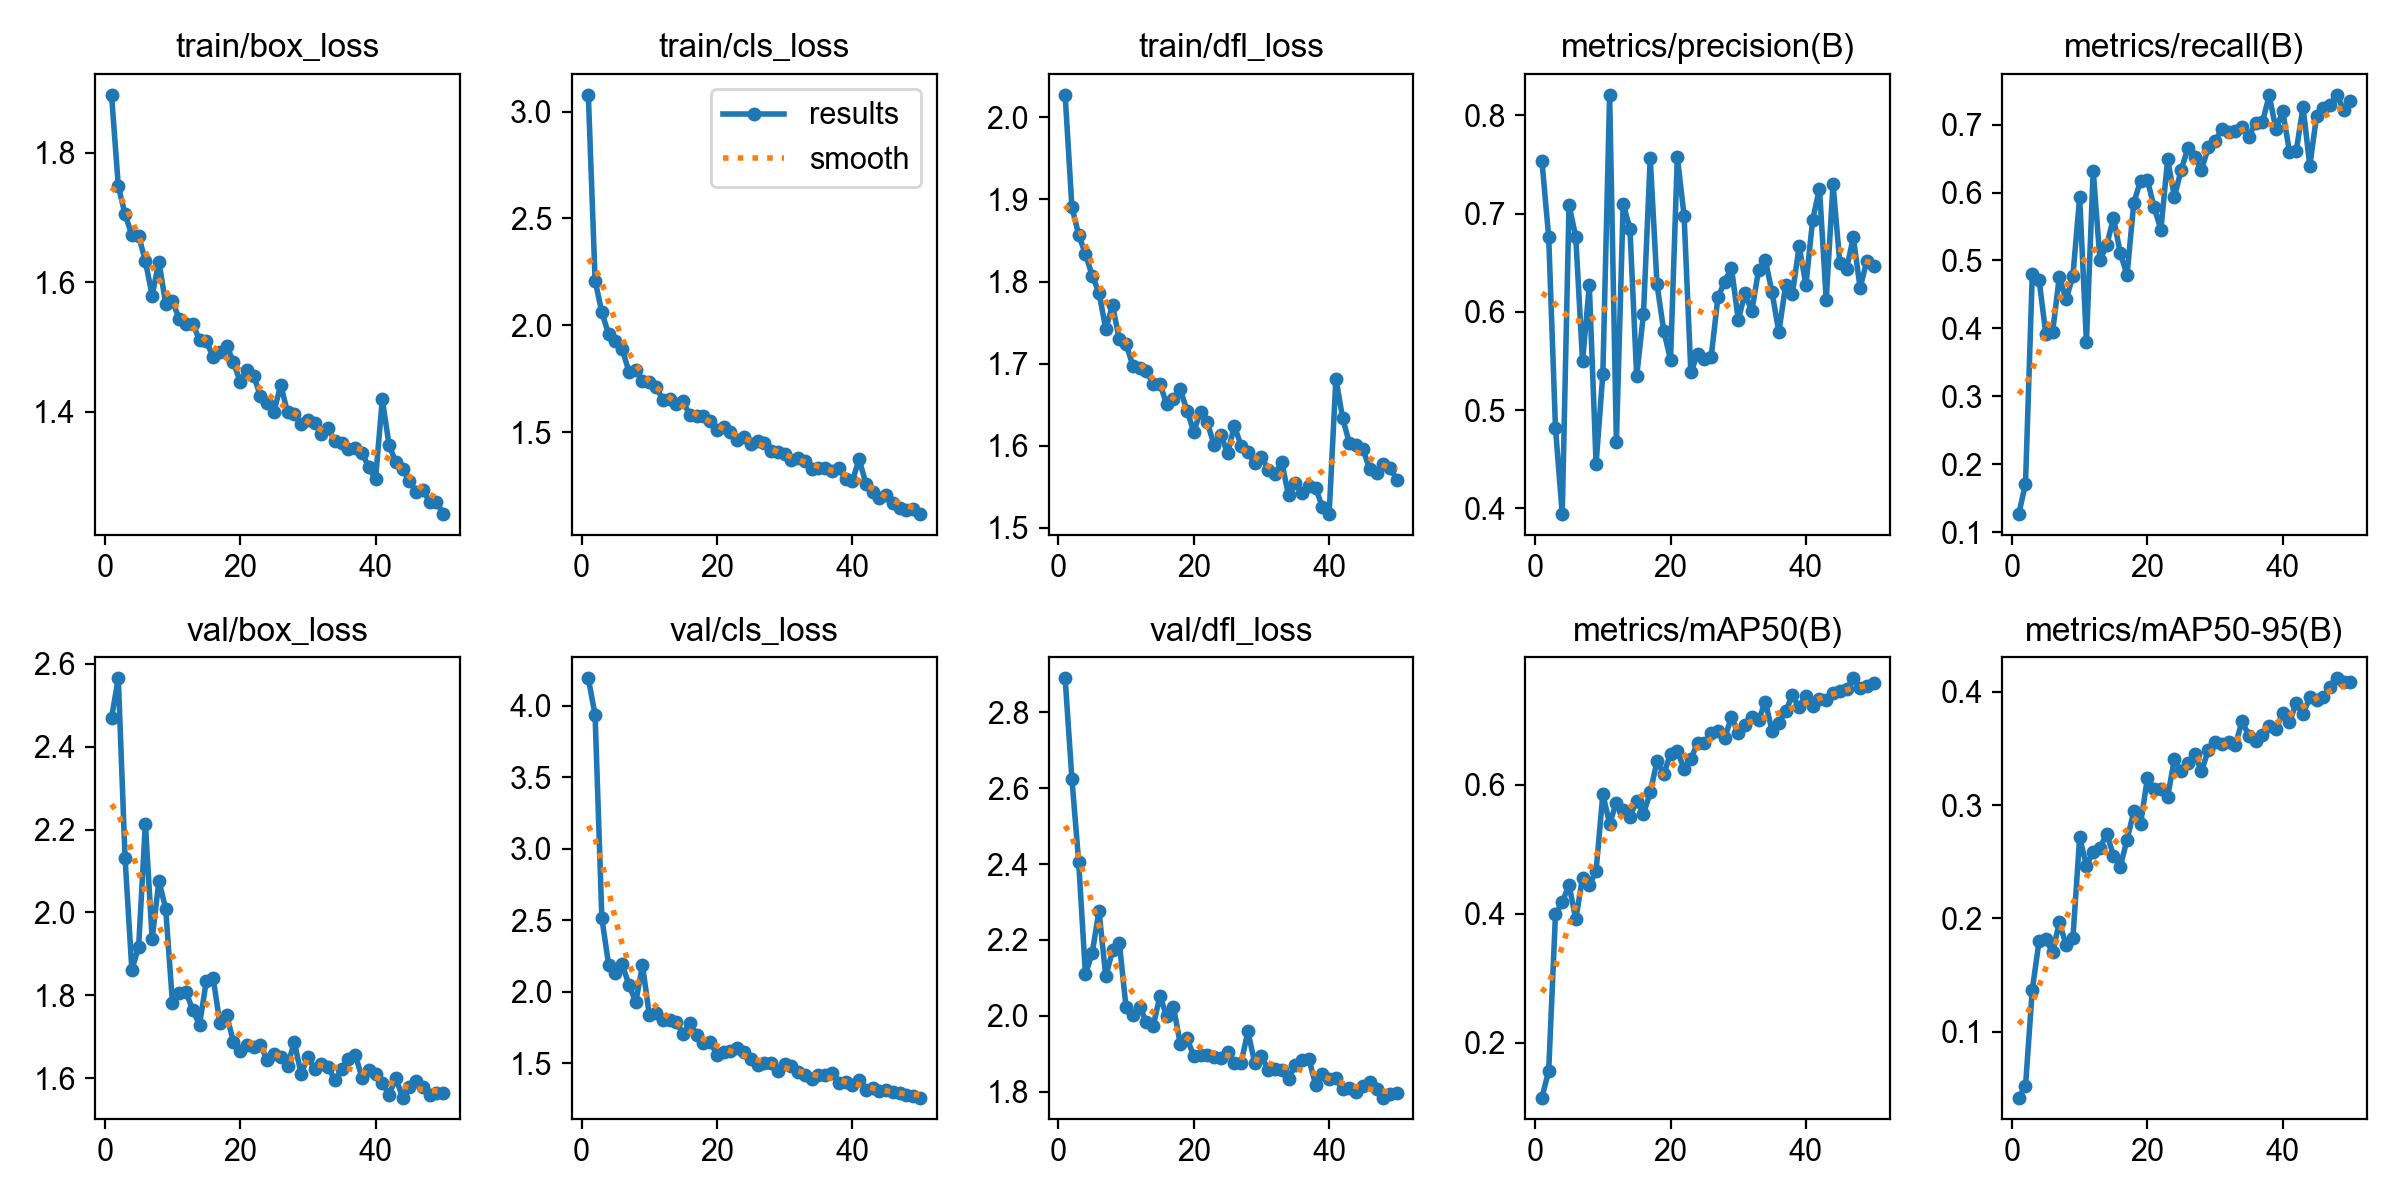

Data behind this chart, as committed beside it:
epoch, time, train/box_loss, train/cls_loss, train/dfl_loss, metrics/precision(B), metrics/recall(B), metrics/mAP50(B), metrics/mAP50-95(B), val/box_loss, val/cls_loss, val/dfl_loss, lr/pg0, lr/pg1, lr/pg2
1, 18.97, 1.889, 3.078, 2.028, 0.7537, 0.1266, 0.1148, 0.04198, 2.469, 4.19, 2.889, 0.0003296, 0.0003296, 0.06737
2, 36.46, 1.748, 2.21, 1.891, 0.676, 0.1713, 0.1567, 0.05182, 2.564, 3.933, 2.625, 0.0006498, 0.0006498, 0.03435
3, 51.97, 1.705, 2.061, 1.857, 0.4819, 0.4796, 0.3989, 0.1369, 2.131, 2.512, 2.406, 0.0009568, 0.0009568, 0.001327
4, 67.65, 1.673, 1.959, 1.834, 0.3942, 0.4718, 0.4176, 0.1798, 1.862, 2.187, 2.109, 0.0009406, 0.0009406, 0.0009406
5, 83.17, 1.672, 1.927, 1.807, 0.7089, 0.3919, 0.4447, 0.1814, 1.916, 2.131, 2.166, 0.0009208, 0.0009208, 0.0009208
6, 98.66, 1.633, 1.89, 1.786, 0.6763, 0.3946, 0.3916, 0.1702, 2.214, 2.191, 2.277, 0.000901, 0.000901, 0.000901
7, 114.2, 1.579, 1.783, 1.742, 0.5497, 0.4759, 0.456, 0.1964, 1.936, 2.049, 2.104, 0.0008812, 0.0008812, 0.0008812
8, 129.7, 1.632, 1.79, 1.771, 0.6269, 0.4425, 0.4442, 0.1766, 2.076, 1.926, 2.172, 0.0008614, 0.0008614, 0.0008614
9, 145.3, 1.567, 1.741, 1.73, 0.4455, 0.4774, 0.4668, 0.1823, 2.009, 2.185, 2.193, 0.0008416, 0.0008416, 0.0008416
10, 160.9, 1.571, 1.738, 1.724, 0.537, 0.5929, 0.5854, 0.2716, 1.782, 1.839, 2.022, 0.0008218, 0.0008218, 0.0008218
11, 176.4, 1.543, 1.712, 1.698, 0.8209, 0.38, 0.5397, 0.2466, 1.807, 1.852, 2.003, 0.000802, 0.000802, 0.000802
12, 192, 1.536, 1.653, 1.694, 0.4676, 0.6321, 0.5726, 0.2589, 1.809, 1.803, 2.024, 0.0007822, 0.0007822, 0.0007822
13, 207.6, 1.536, 1.656, 1.691, 0.7099, 0.5006, 0.5606, 0.2623, 1.764, 1.802, 1.984, 0.0007624, 0.0007624, 0.0007624
14, 223.2, 1.51, 1.634, 1.675, 0.6848, 0.5223, 0.5508, 0.2746, 1.73, 1.79, 1.972, 0.0007426, 0.0007426, 0.0007426
15, 238.8, 1.509, 1.646, 1.676, 0.5346, 0.5629, 0.5753, 0.2554, 1.834, 1.706, 2.052, 0.0007228, 0.0007228, 0.0007228
16, 254.4, 1.485, 1.58, 1.65, 0.5979, 0.5107, 0.5554, 0.2457, 1.842, 1.778, 1.999, 0.000703, 0.000703, 0.000703
17, 270.1, 1.492, 1.577, 1.657, 0.7566, 0.4787, 0.5882, 0.2693, 1.734, 1.699, 2.024, 0.0006832, 0.0006832, 0.0006832
18, 285.6, 1.502, 1.578, 1.669, 0.6279, 0.5849, 0.6369, 0.2944, 1.753, 1.644, 1.927, 0.0006634, 0.0006634, 0.0006634
19, 301.3, 1.477, 1.553, 1.643, 0.5806, 0.6174, 0.6167, 0.2829, 1.689, 1.651, 1.941, 0.0006436, 0.0006436, 0.0006436
20, 316.9, 1.447, 1.51, 1.617, 0.5512, 0.6189, 0.6486, 0.3238, 1.666, 1.558, 1.894, 0.0006238, 0.0006238, 0.0006238
21, 332.7, 1.465, 1.525, 1.641, 0.7577, 0.5783, 0.6527, 0.3144, 1.681, 1.577, 1.897, 0.000604, 0.000604, 0.000604
22, 348.5, 1.455, 1.503, 1.628, 0.6979, 0.5455, 0.6251, 0.3141, 1.675, 1.586, 1.896, 0.0005842, 0.0005842, 0.0005842
23, 364.1, 1.424, 1.463, 1.601, 0.5384, 0.6488, 0.64, 0.3073, 1.681, 1.607, 1.891, 0.0005644, 0.0005644, 0.0005644
24, 379.7, 1.414, 1.478, 1.613, 0.5573, 0.5934, 0.6654, 0.3406, 1.645, 1.575, 1.889, 0.0005446, 0.0005446, 0.0005446
25, 395.4, 1.4, 1.446, 1.591, 0.5523, 0.6337, 0.6644, 0.3296, 1.659, 1.531, 1.904, 0.0005248, 0.0005248, 0.0005248
26, 411.1, 1.441, 1.461, 1.624, 0.5542, 0.6652, 0.6812, 0.3375, 1.652, 1.489, 1.875, 0.000505, 0.000505, 0.000505
27, 426.6, 1.399, 1.449, 1.6, 0.6149, 0.6516, 0.6832, 0.3446, 1.63, 1.501, 1.877, 0.0004852, 0.0004852, 0.0004852
28, 442.2, 1.397, 1.412, 1.593, 0.6306, 0.6333, 0.6726, 0.3296, 1.688, 1.504, 1.959, 0.0004654, 0.0004654, 0.0004654
29, 457.8, 1.381, 1.408, 1.578, 0.6451, 0.6664, 0.7053, 0.3484, 1.611, 1.447, 1.877, 0.0004456, 0.0004456, 0.0004456
30, 473.4, 1.387, 1.399, 1.587, 0.5918, 0.6759, 0.6803, 0.3552, 1.651, 1.497, 1.894, 0.0004258, 0.0004258, 0.0004258
31, 488.9, 1.383, 1.372, 1.571, 0.6189, 0.6931, 0.6931, 0.3534, 1.624, 1.48, 1.858, 0.000406, 0.000406, 0.000406
32, 504.4, 1.366, 1.382, 1.566, 0.6006, 0.6889, 0.705, 0.3558, 1.634, 1.438, 1.86, 0.0003862, 0.0003862, 0.0003862
33, 520, 1.375, 1.366, 1.58, 0.6422, 0.6899, 0.6999, 0.3531, 1.628, 1.416, 1.858, 0.0003664, 0.0003664, 0.0003664
34, 535.6, 1.355, 1.329, 1.54, 0.6527, 0.6957, 0.7293, 0.3738, 1.595, 1.387, 1.834, 0.0003466, 0.0003466, 0.0003466
35, 551.2, 1.351, 1.333, 1.554, 0.6199, 0.6821, 0.6835, 0.3612, 1.622, 1.416, 1.87, 0.0003268, 0.0003268, 0.0003268
36, 566.8, 1.342, 1.334, 1.542, 0.5792, 0.703, 0.6958, 0.3568, 1.647, 1.417, 1.885, 0.000307, 0.000307, 0.000307
37, 582.4, 1.344, 1.32, 1.551, 0.627, 0.7034, 0.7146, 0.362, 1.657, 1.428, 1.887, 0.0002872, 0.0002872, 0.0002872
38, 597.9, 1.337, 1.334, 1.549, 0.6185, 0.7429, 0.7387, 0.3698, 1.602, 1.362, 1.819, 0.0002674, 0.0002674, 0.0002674
39, 613.5, 1.314, 1.282, 1.525, 0.6668, 0.6929, 0.7203, 0.3672, 1.62, 1.371, 1.848, 0.0002476, 0.0002476, 0.0002476
40, 629.2, 1.296, 1.271, 1.517, 0.6274, 0.7197, 0.7387, 0.3809, 1.61, 1.348, 1.832, 0.0002278, 0.0002278, 0.0002278
41, 652.3, 1.419, 1.375, 1.682, 0.694, 0.6598, 0.722, 0.3729, 1.59, 1.379, 1.836, 0.000208, 0.000208, 0.000208
42, 667.7, 1.349, 1.261, 1.633, 0.7255, 0.6612, 0.7338, 0.3903, 1.561, 1.309, 1.807, 0.0001882, 0.0001882, 0.0001882
43, 683.3, 1.322, 1.219, 1.603, 0.6122, 0.7261, 0.7311, 0.3802, 1.601, 1.323, 1.809, 0.0001684, 0.0001684, 0.0001684
44, 698.7, 1.311, 1.191, 1.601, 0.7302, 0.6393, 0.7425, 0.395, 1.554, 1.308, 1.799, 0.0001486, 0.0001486, 0.0001486
45, 714.2, 1.293, 1.205, 1.596, 0.6502, 0.7129, 0.7453, 0.393, 1.578, 1.314, 1.814, 0.0001288, 0.0001288, 0.0001288
46, 729.8, 1.277, 1.172, 1.571, 0.6435, 0.724, 0.7492, 0.3956, 1.594, 1.297, 1.825, 0.000109, 0.000109, 0.000109
47, 745.4, 1.279, 1.146, 1.566, 0.6761, 0.7284, 0.7653, 0.4041, 1.578, 1.288, 1.806, 8.92e-05, 8.92e-05, 8.92e-05
48, 760.9, 1.261, 1.139, 1.578, 0.6245, 0.7438, 0.7497, 0.4117, 1.56, 1.275, 1.785, 6.94e-05, 6.94e-05, 6.94e-05
49, 776.5, 1.261, 1.143, 1.573, 0.6516, 0.7211, 0.7535, 0.4081, 1.564, 1.27, 1.795, 4.96e-05, 4.96e-05, 4.96e-05
50, 792, 1.242, 1.118, 1.559, 0.6466, 0.734, 0.7576, 0.4088, 1.564, 1.259, 1.797, 2.98e-05, 2.98e-05, 2.98e-05
